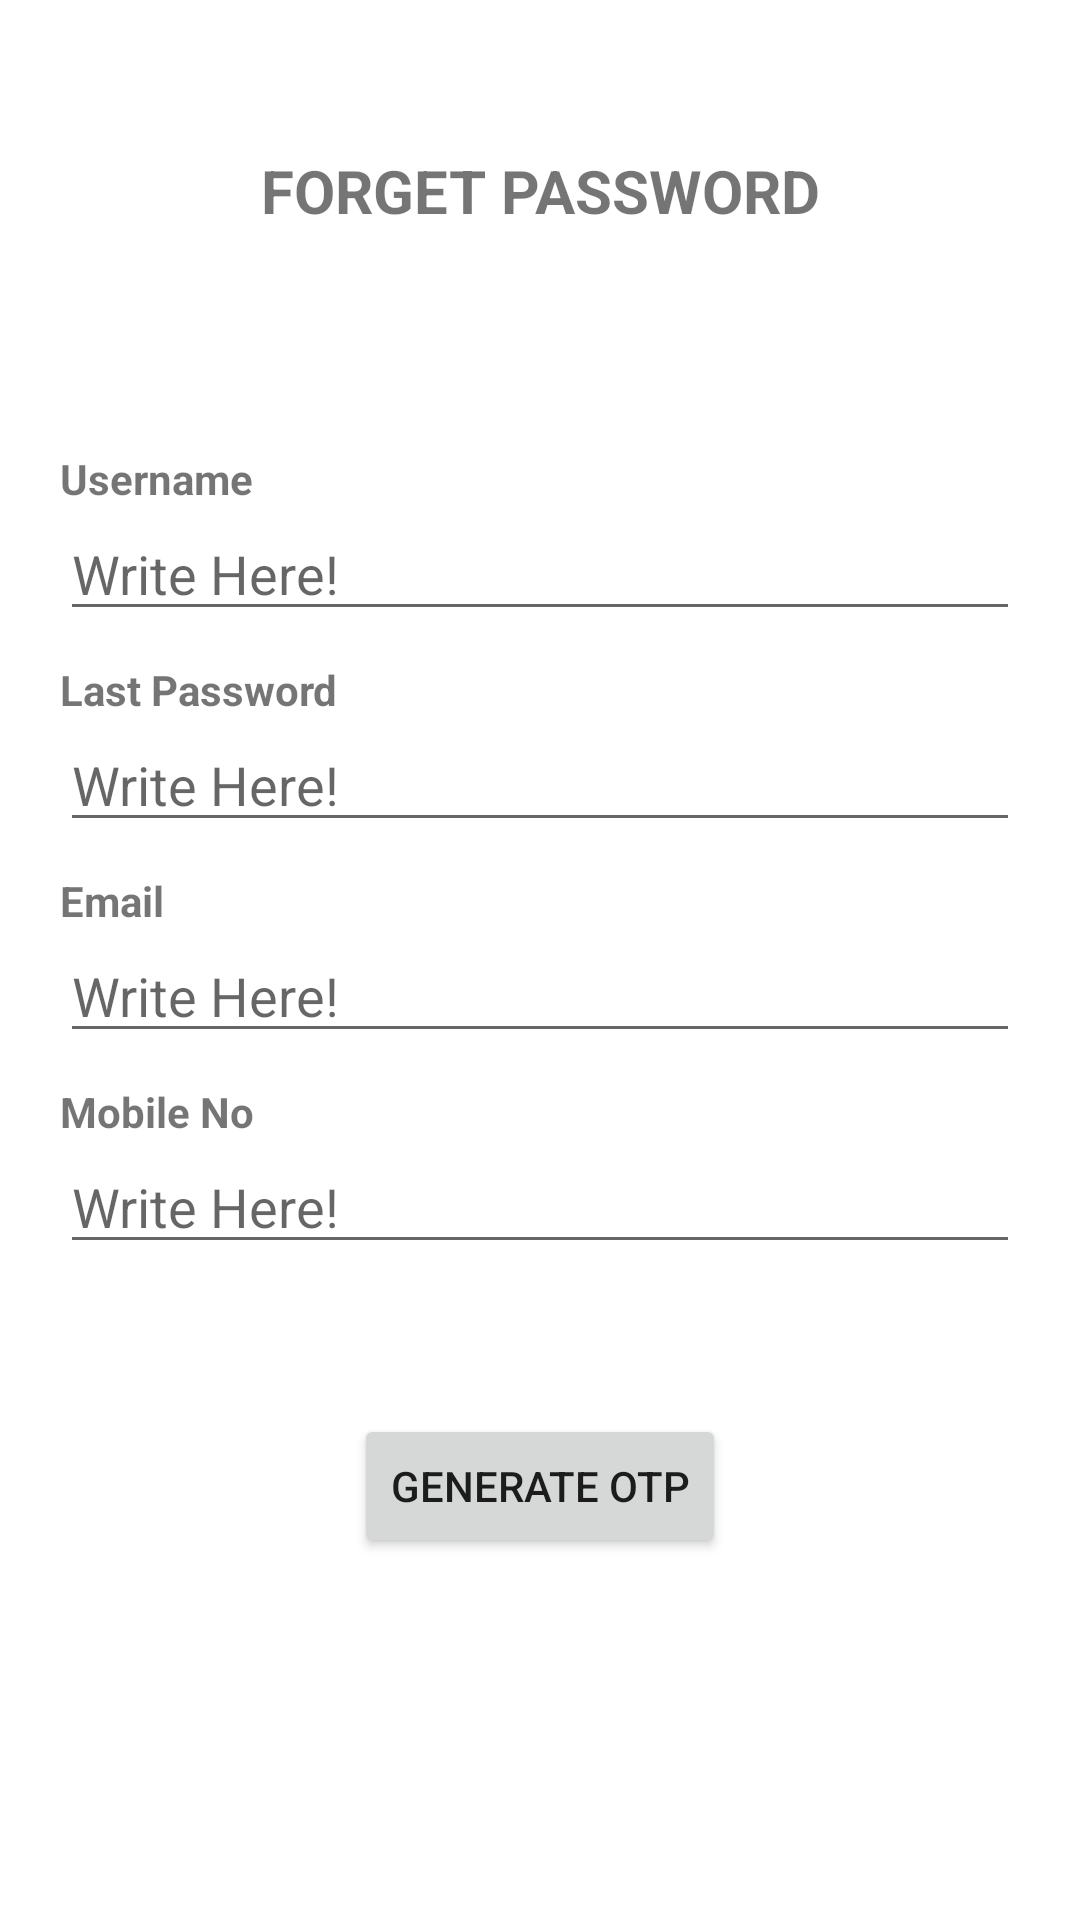

Here is an Android app screen rendered from its layout file. Give the layout XML and the strings, colors and styles it references.
<!-- AndroidManifest.xml: application theme Theme.LogInForm -->
<!-- res/layout/forgetpass_activity.xml -->
<?xml version="1.0" encoding="utf-8"?>
<androidx.constraintlayout.widget.ConstraintLayout xmlns:android="http://schemas.android.com/apk/res/android"
    xmlns:app="http://schemas.android.com/apk/res-auto"
    xmlns:tools="http://schemas.android.com/tools"
    android:layout_width="match_parent"
    android:layout_height="match_parent"
    tools:context=".MainActivity">
    <TextView
        android:layout_width="wrap_content"
        android:layout_height="wrap_content"
        android:layout_marginTop="50dp"
        android:text="FORGET PASSWORD"
        android:textSize="20dp"
        android:textStyle="bold"
        app:layout_constraintStart_toStartOf="parent"
        app:layout_constraintEnd_toEndOf="parent"
        app:layout_constraintTop_toTopOf="parent" />

    <TextView
        android:id="@+id/tv1"
        android:layout_width="wrap_content"
        android:layout_height="wrap_content"
        app:layout_constraintTop_toTopOf="parent"
        app:layout_constraintStart_toStartOf="parent"
        android:layout_marginLeft="20dp"
        android:layout_marginTop="150dp"
        android:text="Username"
        android:textStyle="bold"
        />
    <EditText
        android:id="@+id/et1"
        android:layout_width="match_parent"
        android:layout_height="wrap_content"
        app:layout_constraintTop_toBottomOf="@+id/tv1"
        app:layout_constraintStart_toStartOf="@+id/tv1"
        android:hint="Write Here!"
        android:layout_marginLeft="20dp"
        android:layout_marginRight="20dp"
        />
    <TextView
        android:id="@+id/tv2"
        android:layout_width="wrap_content"
        android:layout_height="wrap_content"
        app:layout_constraintTop_toBottomOf="@+id/et1"
        app:layout_constraintStart_toStartOf="@+id/tv1"
        android:layout_marginTop="10dp"
        android:text="Last Password"
        android:textStyle="bold"
        />
    <EditText
        android:id="@+id/et2"
        android:layout_width="match_parent"
        android:layout_height="wrap_content"
        app:layout_constraintTop_toBottomOf="@+id/tv2"
        app:layout_constraintStart_toStartOf="@+id/tv2"
        android:hint="Write Here!"
        android:layout_marginLeft="20dp"
        android:layout_marginRight="20dp"
        android:inputType="textPassword"
        />
    <TextView
        android:id="@+id/tv3"
        android:layout_width="wrap_content"
        android:layout_height="wrap_content"
        app:layout_constraintTop_toBottomOf="@+id/et2"
        app:layout_constraintStart_toStartOf="@+id/tv2"
        android:layout_marginTop="10dp"
        android:text="Email"
        android:textStyle="bold"
        />
    <EditText
        android:id="@+id/et3"
        android:layout_width="match_parent"
        android:layout_height="wrap_content"
        app:layout_constraintTop_toBottomOf="@+id/tv3"
        app:layout_constraintStart_toStartOf="@+id/tv3"
        android:hint="Write Here!"
        android:layout_marginLeft="20dp"
        android:layout_marginRight="20dp"
        android:inputType="textEmailAddress"
        />
    <TextView
        android:id="@+id/tv4"
        android:layout_width="wrap_content"
        android:layout_height="wrap_content"
        app:layout_constraintTop_toBottomOf="@+id/et3"
        app:layout_constraintStart_toStartOf="@+id/tv3"
        android:layout_marginTop="10dp"
        android:text="Mobile No"
        android:textStyle="bold"
        />
    <EditText
        android:id="@+id/et4"
        android:layout_width="match_parent"
        android:layout_height="wrap_content"
        app:layout_constraintTop_toBottomOf="@+id/tv4"
        app:layout_constraintStart_toStartOf="@+id/tv4"
        android:hint="Write Here!"
        android:layout_marginLeft="20dp"
        android:layout_marginRight="20dp"
        android:inputType="number"
        />
    <Button
        android:id="@+id/btn"
        android:layout_width="wrap_content"
        android:layout_height="wrap_content"
        app:layout_constraintTop_toBottomOf="@+id/et4"
        app:layout_constraintStart_toStartOf="parent"
        app:layout_constraintEnd_toEndOf="parent"
        android:layout_marginTop="50dp"
        android:text="generate otp"
        android:clickable="true"/>

</androidx.constraintlayout.widget.ConstraintLayout>
<!-- resources referenced by this layout -->
<resources>
  <style name="Theme.LogInForm" parent="Theme.MaterialComponents.DayNight.DarkActionBar">
          
          <item name="colorPrimary">@color/purple_500</item>
          <item name="colorPrimaryVariant">@color/purple_700</item>
          <item name="colorOnPrimary">@color/white</item>
          
          <item name="colorSecondary">@color/teal_200</item>
          <item name="colorSecondaryVariant">@color/teal_700</item>
          <item name="colorOnSecondary">@color/black</item>
          
          <item name="android:statusBarColor">?attr/colorPrimaryVariant</item>
          
      </style>
  <!-- not gathered from this repository: default colours our renderer supplied (Android Studio template values) -->
  <color name="purple_500">#FF6200EE</color>
  <color name="purple_700">#FF3700B3</color>
  <color name="teal_200">#FF03DAC5</color>
  <color name="teal_700">#FF018786</color>
  <color name="black">#FF000000</color>
  <color name="white">#FFFFFFFF</color>
</resources>
